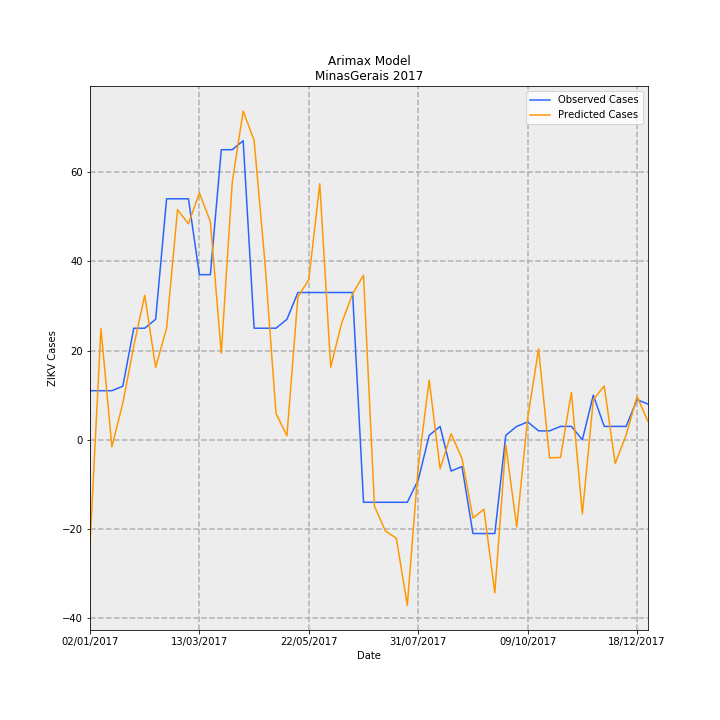

Data behind this chart, as committed beside it:
Date, predictions_incidence, observed_incidence, Predicted Cases, Observed Cases, error
02/01/2017, -0.1114, 0.05208, -23.53, 11.0, 34.53
09/01/2017, 0.1179, 0.05208, 24.9, 11.0, -13.9
16/01/2017, -0.007367, 0.05208, -1.556, 11.0, 12.56
23/01/2017, 0.03887, 0.05682, 8.209, 12, 3.791
30/01/2017, 0.09939, 0.1184, 20.99, 25, 4.009
06/02/2017, 0.1533, 0.1184, 32.38, 25, -7.378
13/02/2017, 0.07676, 0.1278, 16.21, 27.0, 10.79
20/02/2017, 0.1185, 0.2557, 25.02, 54.0, 28.98
27/02/2017, 0.2442, 0.2557, 51.56, 54.0, 2.436
06/03/2017, 0.2291, 0.2557, 48.39, 54.0, 5.61
13/03/2017, 0.2619, 0.1752, 55.32, 37, -18.32
20/03/2017, 0.2314, 0.1752, 48.88, 37, -11.88
27/03/2017, 0.09187, 0.3078, 19.4, 65.0, 45.6
03/04/2017, 0.2731, 0.3078, 57.68, 65.0, 7.316
10/04/2017, 0.3487, 0.3172, 73.65, 67.0, -6.645
17/04/2017, 0.3177, 0.1184, 67.09, 25, -42.09
24/04/2017, 0.1866, 0.1184, 39.42, 25, -14.42
01/05/2017, 0.02784, 0.1184, 5.88, 25, 19.12
08/05/2017, 0.004351, 0.1278, 0.9189, 27.0, 26.08
15/05/2017, 0.1517, 0.1563, 32.03, 33.0, 0.9676
22/05/2017, 0.17, 0.1563, 35.91, 33.0, -2.905
29/05/2017, 0.2717, 0.1563, 57.38, 33.0, -24.38
05/06/2017, 0.07706, 0.1563, 16.27, 33.0, 16.73
12/06/2017, 0.1238, 0.1563, 26.15, 33.0, 6.848
19/06/2017, 0.1548, 0.1563, 32.69, 33.0, 0.3134
26/06/2017, 0.1746, -0.06629, 36.88, -14.0, -50.88
03/07/2017, -0.07062, -0.06629, -14.91, -14.0, 0.9146
10/07/2017, -0.09675, -0.06629, -20.43, -14.0, 6.433
17/07/2017, -0.1044, -0.06629, -22.06, -14.0, 8.059
24/07/2017, -0.1756, -0.06629, -37.08, -14.0, 23.08
31/07/2017, -0.02864, -0.04261, -6.049, -9, -2.951
07/08/2017, 0.06335, 0.004735, 13.38, 1, -12.38
14/08/2017, -0.03072, 0.0142, -6.487, 3, 9.487
21/08/2017, 0.006417, -0.03314, 1.355, -7.0, -8.355
28/08/2017, -0.01975, -0.02841, -4.171, -6, -1.829
04/09/2017, -0.0831, -0.09943, -17.55, -21.0, -3.449
11/09/2017, -0.07368, -0.09943, -15.56, -21.0, -5.438
18/09/2017, -0.1623, -0.09943, -34.29, -21.0, 13.29
25/09/2017, -0.005287, 0.004735, -1.117, 1, 2.117
02/10/2017, -0.09244, 0.0142, -19.52, 3, 22.52
09/10/2017, 0.02239, 0.01894, 4.729, 4, -0.7287
16/10/2017, 0.09652, 0.00947, 20.39, 2, -18.39
23/10/2017, -0.01905, 0.00947, -4.023, 2, 6.023
30/10/2017, -0.01878, 0.0142, -3.967, 3, 6.967
06/11/2017, 0.05032, 0.0142, 10.63, 3, -7.628
13/11/2017, -0.07867, 0.0, -16.62, 0.0, 16.62
20/11/2017, 0.0425, 0.04735, 8.976, 10, 1.024
27/11/2017, 0.05715, 0.0142, 12.07, 3, -9.07
04/12/2017, -0.02521, 0.0142, -5.325, 3, 8.325
11/12/2017, 0.005039, 0.0142, 1.064, 3, 1.936
18/12/2017, 0.0459, 0.04261, 9.695, 9, -0.6947
25/12/2017, 0.01937, 0.03788, 4.09, 8, 3.91
